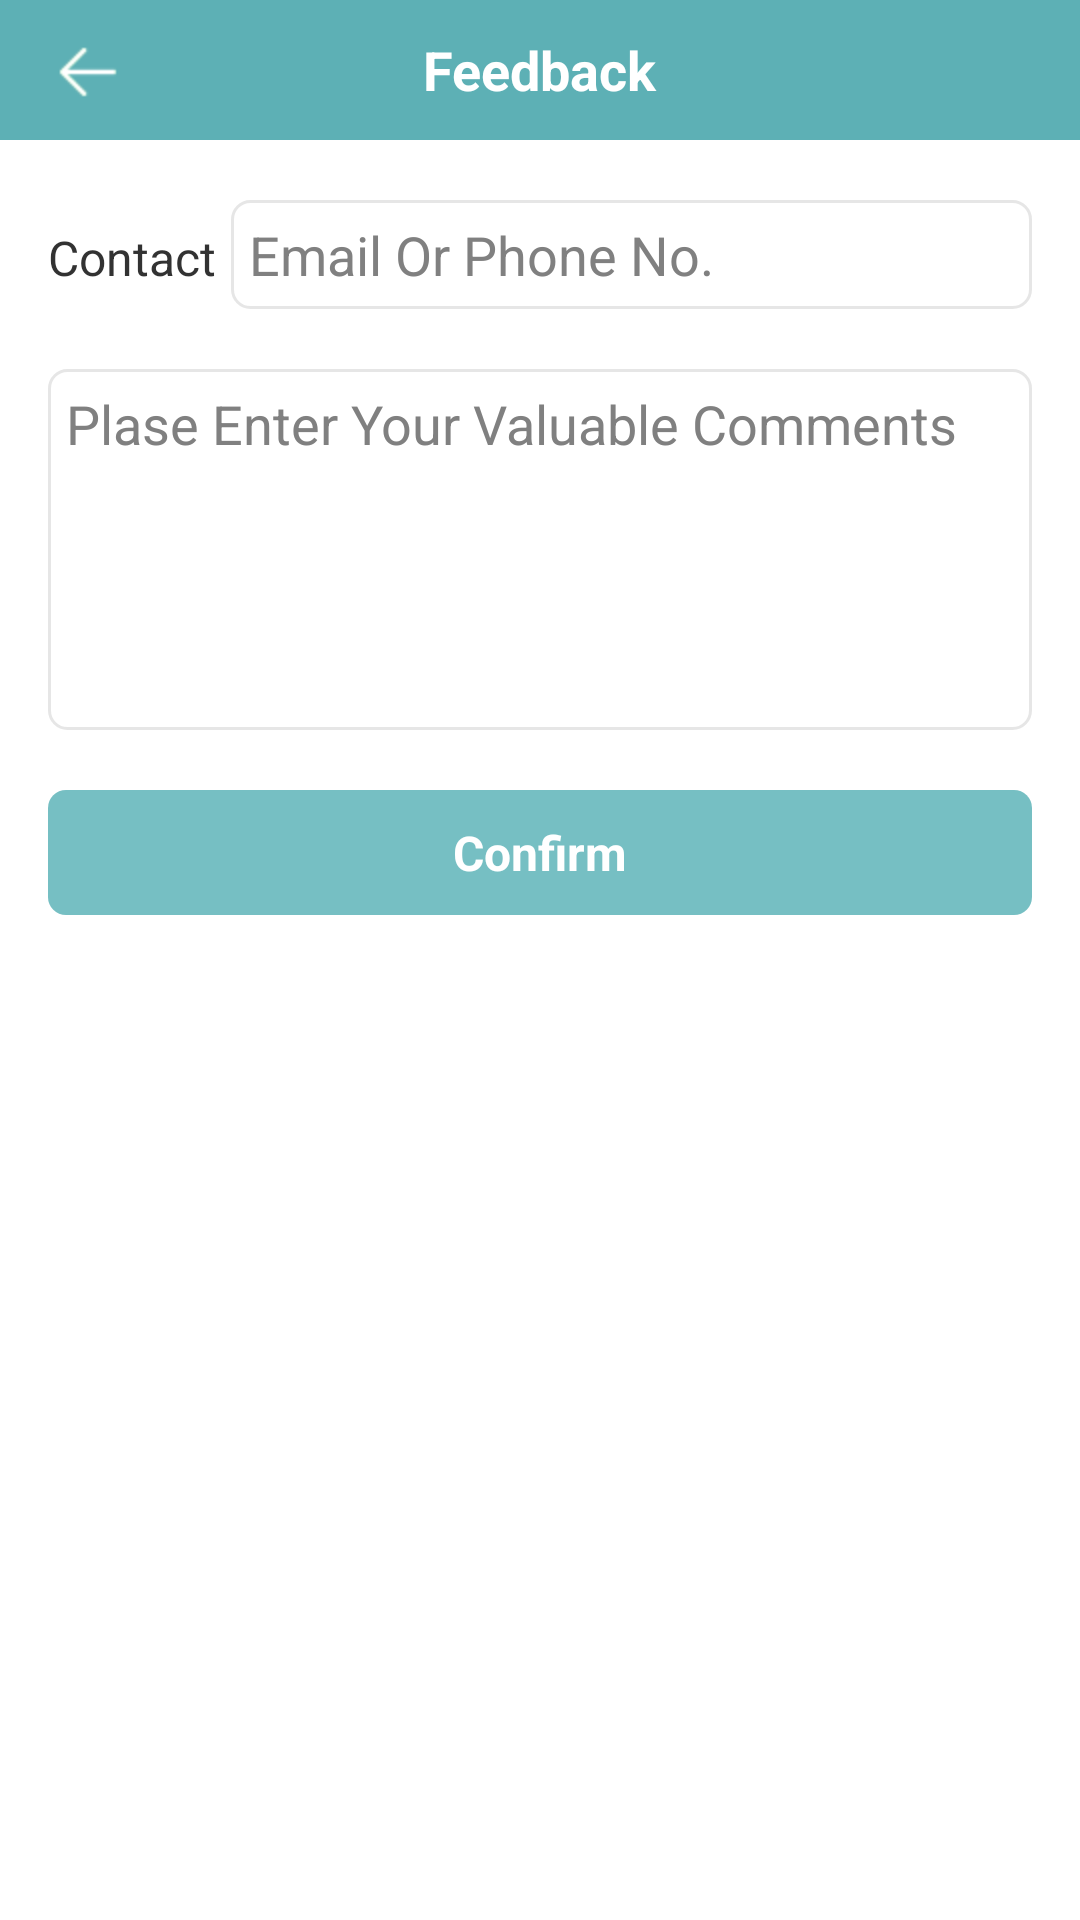

This screen was rendered from an Android layout file. Write that file and the resources it references.
<!-- AndroidManifest.xml: application theme AppTheme -->
<!-- res/layout/activity_feedback.xml -->
<RelativeLayout xmlns:android="http://schemas.android.com/apk/res/android"
    xmlns:tools="http://schemas.android.com/tools"
    android:layout_width="match_parent"
    android:layout_height="match_parent"
    tools:context=".FeedbackActivity" >

    <RelativeLayout
        android:id="@+id/top_feedback"
        android:layout_width="match_parent"
        android:layout_height="wrap_content"
        android:background="@color/login_btn_bcg_press" >

        <ImageView
            android:id="@+id/afb_back"
            android:layout_width="wrap_content"
            android:layout_height="wrap_content"
            android:layout_centerVertical="true"
            android:paddingBottom="10dp"
            android:paddingLeft="16dp"
            android:paddingTop="10dp"
            android:src="@drawable/lyy_top_back" />

        <TextView
            android:layout_width="wrap_content"
            android:layout_height="wrap_content"
            android:layout_centerInParent="true"
            android:text="@string/feedback_en"
            android:textColor="@color/white"
            android:textSize="18sp"
            android:textStyle="bold" />
    </RelativeLayout>

    <LinearLayout
        android:layout_width="match_parent"
        android:layout_height="wrap_content"
        android:layout_below="@id/top_feedback"
        android:layout_marginLeft="16dp"
        android:layout_marginRight="16dp"
        android:orientation="vertical" >

        <LinearLayout
            android:layout_width="match_parent"
            android:layout_height="wrap_content"
            android:layout_marginTop="20dp"
            android:orientation="horizontal" >

            <TextView
                android:layout_width="wrap_content"
                android:layout_height="wrap_content"
                android:text="@string/contact_en"
                android:textSize="16sp" />

            <EditText
                android:id="@+id/contact_edit"
                android:layout_width="match_parent"
                android:layout_height="wrap_content"
                android:layout_marginLeft="5dp"
                android:background="@drawable/edit_text_backgroung"
                android:hint="@string/enterPhone_en" />
        </LinearLayout>

        <EditText
            android:id="@+id/add_msg"
            android:layout_width="match_parent"
            android:layout_height="wrap_content"
            android:layout_marginTop="20dp"
            android:background="@drawable/edit_text_backgroung"
            android:enabled="true"
            android:gravity="top"
            android:hint="@string/sendMessage_en"
            android:inputType="textMultiLine"
            android:maxLines="7"
            android:minLines="5"
            android:scrollbars="vertical" />

        <Button
            android:id="@+id/submit"
            android:layout_width="match_parent"
            android:layout_height="wrap_content"
            android:layout_marginTop="20dp"
            android:background="@drawable/login_btn_selector"
            android:text="@string/confirm_en"
            android:textColor="@color/white"
            android:textSize="16sp"
            android:textStyle="bold" />
    </LinearLayout>

</RelativeLayout>
<!-- resources referenced by this layout -->
<resources>
  <color name="login_btn_bcg_press">#ff5db0b5</color>
  <color name="white">#ffffffff</color>
  <!-- drawable edit_text_backgroung (drawable) -->
  <?xml version="1.0" encoding="utf-8"?>
  
  <shape xmlns:android="http://schemas.android.com/apk/res/android" >
  
      <solid android:color="@color/white" />
  
      <stroke
          android:width="1dp"
          android:color="#5fbbbbbb" />
  
      <corners
          android:radius="6dp" />
  
      <padding
          android:bottom="6dp"
          android:left="6dp"
          android:right="6dp"
          android:top="6dp" />
  
  </shape>
  <!-- drawable login_btn_selector (drawable) -->
  <?xml version="1.0" encoding="utf-8"?>
  
  <selector xmlns:android="http://schemas.android.com/apk/res/android">
  
      <item android:drawable="@drawable/btn_login_bg_press" android:state_pressed="true"></item>
      <item android:drawable="@drawable/btn_login_bg"></item>
  
  </selector>
  <!-- drawable lyy_top_back: png bitmap (drawable-hdpi, 3871 bytes) -->
  <string name="confirm_en">Confirm</string>
  <string name="contact_en">Contact</string>
  <string name="enterPhone_en">Email Or Phone No.</string>
  <string name="feedback_en">Feedback</string>
  <string name="sendMessage_en">Plase Enter Your Valuable Comments</string>
  <style name="AppTheme" parent="AppBaseTheme">
          
      </style>
  <!-- drawable btn_login_bg_press (drawable) -->
  <?xml version="1.0" encoding="utf-8"?>
  
  <shape xmlns:android="http://schemas.android.com/apk/res/android" >
  
      <solid android:color="@color/login_btn_bcg_press" />
  
      <corners android:radius="6dp" />
  
      <padding
          android:bottom="10dp"
          android:left="10dp"
          android:right="10dp"
          android:top="10dp" />
  
  </shape>
  <!-- drawable btn_login_bg (drawable) -->
  <?xml version="1.0" encoding="utf-8"?>
  
  <shape xmlns:android="http://schemas.android.com/apk/res/android" >
  
      <solid android:color="@color/login_btn_bcg" />
  
      <corners android:radius="6dp" />
  
      <padding
          android:bottom="10dp"
          android:left="10dp"
          android:right="10dp"
          android:top="10dp" />
  
  </shape>
  <style name="AppBaseTheme" parent="android:Theme.Light">
          
      </style>
  <color name="login_btn_bcg">#ff76bfc3</color>
</resources>
